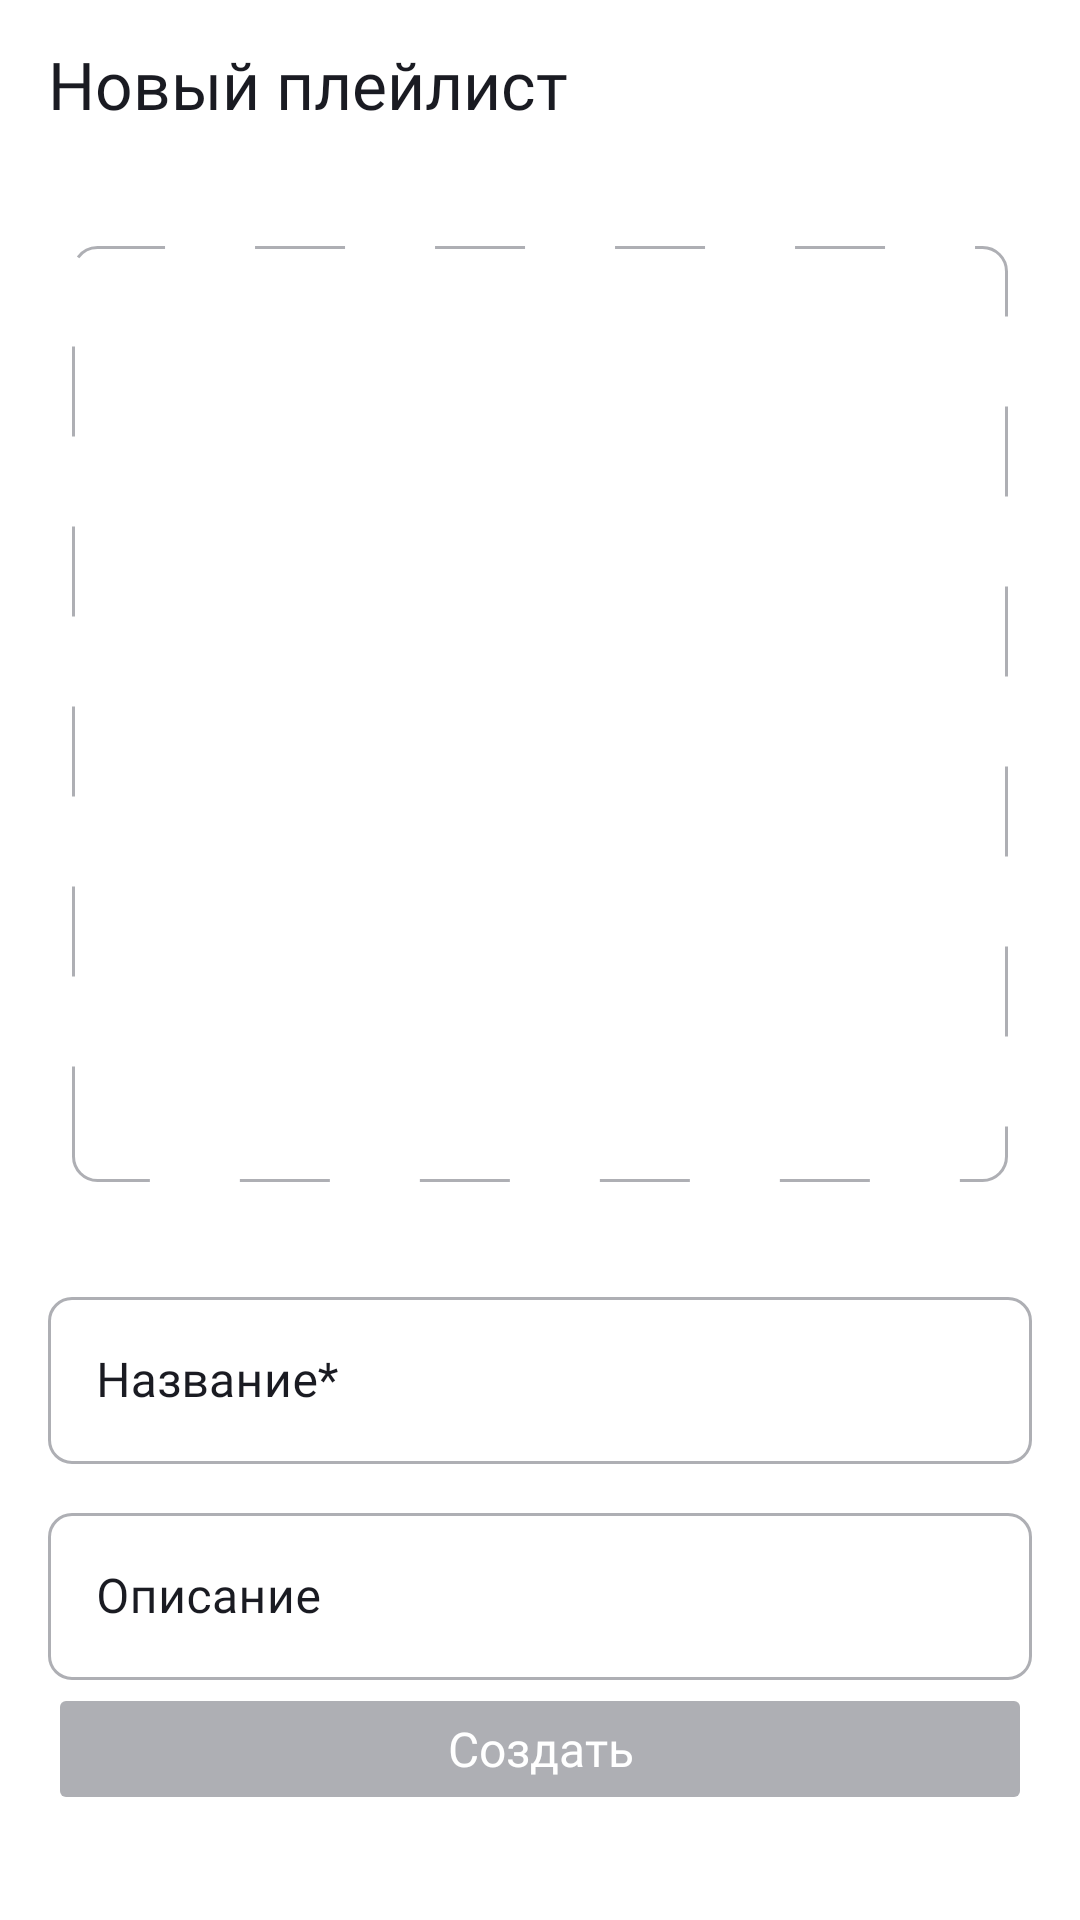

Reconstruct the res/layout file that produces this screen, plus the resources it refers to.
<!-- AndroidManifest.xml: application theme Theme.PlaylistMaker -->
<!-- res/layout/fragment_make_playlist.xml -->
<?xml version="1.0" encoding="utf-8"?>
<LinearLayout xmlns:android="http://schemas.android.com/apk/res/android"
    xmlns:app="http://schemas.android.com/apk/res-auto"
    xmlns:tools="http://schemas.android.com/tools"
    android:id="@+id/make_playlist_layout"
    android:layout_width="match_parent"
    android:layout_height="match_parent"
    android:layout_marginTop="@dimen/screen_margin_top"
    android:background="?attr/colorPrimary"
    android:orientation="vertical"
    tools:context=".ui.makeplaylist.MakePlaylistFragment">

    <com.google.android.material.appbar.MaterialToolbar
        android:id="@+id/new_playlist_toolbar"
        style="@style/ToolbarStyle"
        android:layout_width="match_parent"
        android:layout_height="@dimen/toolbar_height"
        app:contentInsetStartWithNavigation="64dp"
        app:navigationIcon="@drawable/ic_arrow_back_24"
        app:title="@string/new_playlist"
        app:titleTextAppearance="@style/ToolbarStyle" />

    <ImageView
        android:id="@+id/set_playlist_cover"
        android:layout_width="312dp"
        android:layout_height="312dp"
        android:layout_gravity="center"
        android:layout_marginTop="26dp"
        android:background="@drawable/add_photo_background"
        android:scaleType="center"
        android:src="@drawable/ic_add_photo_100" />

    <FrameLayout
        android:layout_width="match_parent"
        android:layout_height="match_parent"
        android:layout_marginHorizontal="@dimen/default_padding">

        <com.google.android.material.textfield.TextInputLayout
            android:id="@+id/name_background"
            style="@style/MyTextInputLayoutStyle"
            android:layout_width="match_parent"
            android:layout_height="wrap_content"
            android:layout_marginTop="33dp"
            android:hint="@string/title"
            android:textColorHint="?attr/colorOnPrimary"
            app:hintTextColor="@color/blue"
            app:cursorColor="@color/blue"
            app:boxStrokeColor="@color/text_input_colors">

            <com.google.android.material.textfield.TextInputEditText
                android:id="@+id/playlist_name"
                android:layout_width="match_parent"
                android:layout_height="match_parent"
                android:fontFamily="@font/ys_display_regular"
                android:imeOptions="actionDone"
                android:inputType="text"
                android:maxLines="1"
                android:paddingHorizontal="@dimen/default_padding"
                android:singleLine="true"
                android:textColor="?attr/colorOnPrimary"
                android:textFontWeight="400"
                android:textSize="@dimen/small_textSize" />

        </com.google.android.material.textfield.TextInputLayout>

        <com.google.android.material.textfield.TextInputLayout
            android:id="@+id/description_background"
            style="@style/MyTextInputLayoutStyle"
            android:layout_width="match_parent"
            android:layout_height="wrap_content"
            android:layout_marginTop="105dp"
            android:hint="@string/description"
            android:textColorHint="?attr/colorOnPrimary"
            app:hintTextColor="@color/blue"
            app:cursorColor="@color/blue"
            app:boxStrokeColor="@color/text_input_colors">

            <com.google.android.material.textfield.TextInputEditText
                android:id="@+id/playlist_description"
                android:layout_width="match_parent"
                android:layout_height="match_parent"
                android:fontFamily="@font/ys_display_regular"
                android:imeOptions="actionDone"
                android:inputType="text"
                android:maxLines="1"
                android:paddingHorizontal="@dimen/default_padding"
                android:singleLine="true"
                android:textColor="?attr/colorOnPrimary"
                android:textFontWeight="400"
                android:textSize="@dimen/small_textSize" />

        </com.google.android.material.textfield.TextInputLayout>

        <com.google.android.material.card.MaterialCardView
            android:layout_width="match_parent"
            android:layout_height="44dp"
            android:layout_gravity="bottom"
            android:layout_marginBottom="35dp"
            android:paddingHorizontal="17dp"
            app:cardCornerRadius="8dp"
            app:cardElevation="0dp">


            <Button
                android:id="@+id/make_playlist_button"
                android:layout_width="match_parent"
                android:layout_height="match_parent"
                android:backgroundTint="@color/make_button_colors"
                android:elevation="0dp"
                android:enabled="false"
                android:fontFamily="@font/ys_display_medium"
                android:insetTop="0dp"
                android:insetBottom="0dp"
                android:letterSpacing="0"
                android:text="@string/make"
                android:textAllCaps="false"
                android:textColor="@color/white"
                android:textFontWeight="500"
                android:textSize="@dimen/small_textSize" />

        </com.google.android.material.card.MaterialCardView>

    </FrameLayout>

</LinearLayout>
<!-- resources referenced by this layout -->
<resources>
  <color name="blue">#3772E7</color>
  <color name="white">#FFFFFFFF</color>
  <dimen name="default_padding">16dp</dimen>
  <dimen name="small_textSize">16sp</dimen>
  <dimen name="toolbar_height">56dp</dimen>
  <!-- drawable add_photo_background (drawable) -->
  <?xml version="1.0" encoding="utf-8"?>
  <shape xmlns:android="http://schemas.android.com/apk/res/android"
      android:shape="rectangle">
  
      <stroke
          android:color="@color/text_gray"
          android:width="1dp"
          android:dashWidth="30dp"
          android:dashGap="30dp"/>
  
      <corners
          android:radius="8dp"/>
  
  </shape>
  <string name="description">Описание</string>
  <string name="make">Создать</string>
  <string name="new_playlist">Новый плейлист</string>
  <string name="title">Название*</string>
  <style name="MyTextInputLayoutStyle" parent="Widget.MaterialComponents.TextInputLayout.OutlinedBox">
          <item name="boxCornerRadiusTopStart">8dp</item>
          <item name="boxCornerRadiusBottomStart">8dp</item>
          <item name="boxCornerRadiusTopEnd">8dp</item>
          <item name="boxCornerRadiusBottomEnd">8dp</item>
      </style>
  <style name="ToolbarStyle" parent="TextAppearance.Widget.AppCompat.Toolbar.Title">
          <item name="android:textSize">@dimen/default_textSize</item>
          <item name="fontFamily">@font/ys_display_medium</item>
          <item name="android:textFontWeight">500</item>
          <item name="titleTextColor">?attr/colorOnPrimary</item>
          <item name="navigationIconTint">?attr/colorOnPrimary</item>
      </style>
  <style name="Theme.PlaylistMaker" parent="Theme.MaterialComponents.DayNight.NoActionBar">
          
          <item name="android:windowLightStatusBar">true</item>
          <item name="android:statusBarColor">@color/white</item>
          <item name="colorPrimary">@color/white</item>
          <item name="colorOnPrimary">@color/dark_gray</item>
          <item name="colorOnPrimaryFixedVariant">@color/text_gray</item>
          <item name="colorOnPrimaryFixed">@color/light_gray</item>
          <item name="colorControlActivated">@color/blue</item>
      </style>
  <color name="text_gray">#AEAFB4</color>
  <dimen name="default_textSize">22sp</dimen>
  <color name="dark_gray">#1A1B22</color>
  <color name="light_gray">#E6E8EB</color>
</resources>
